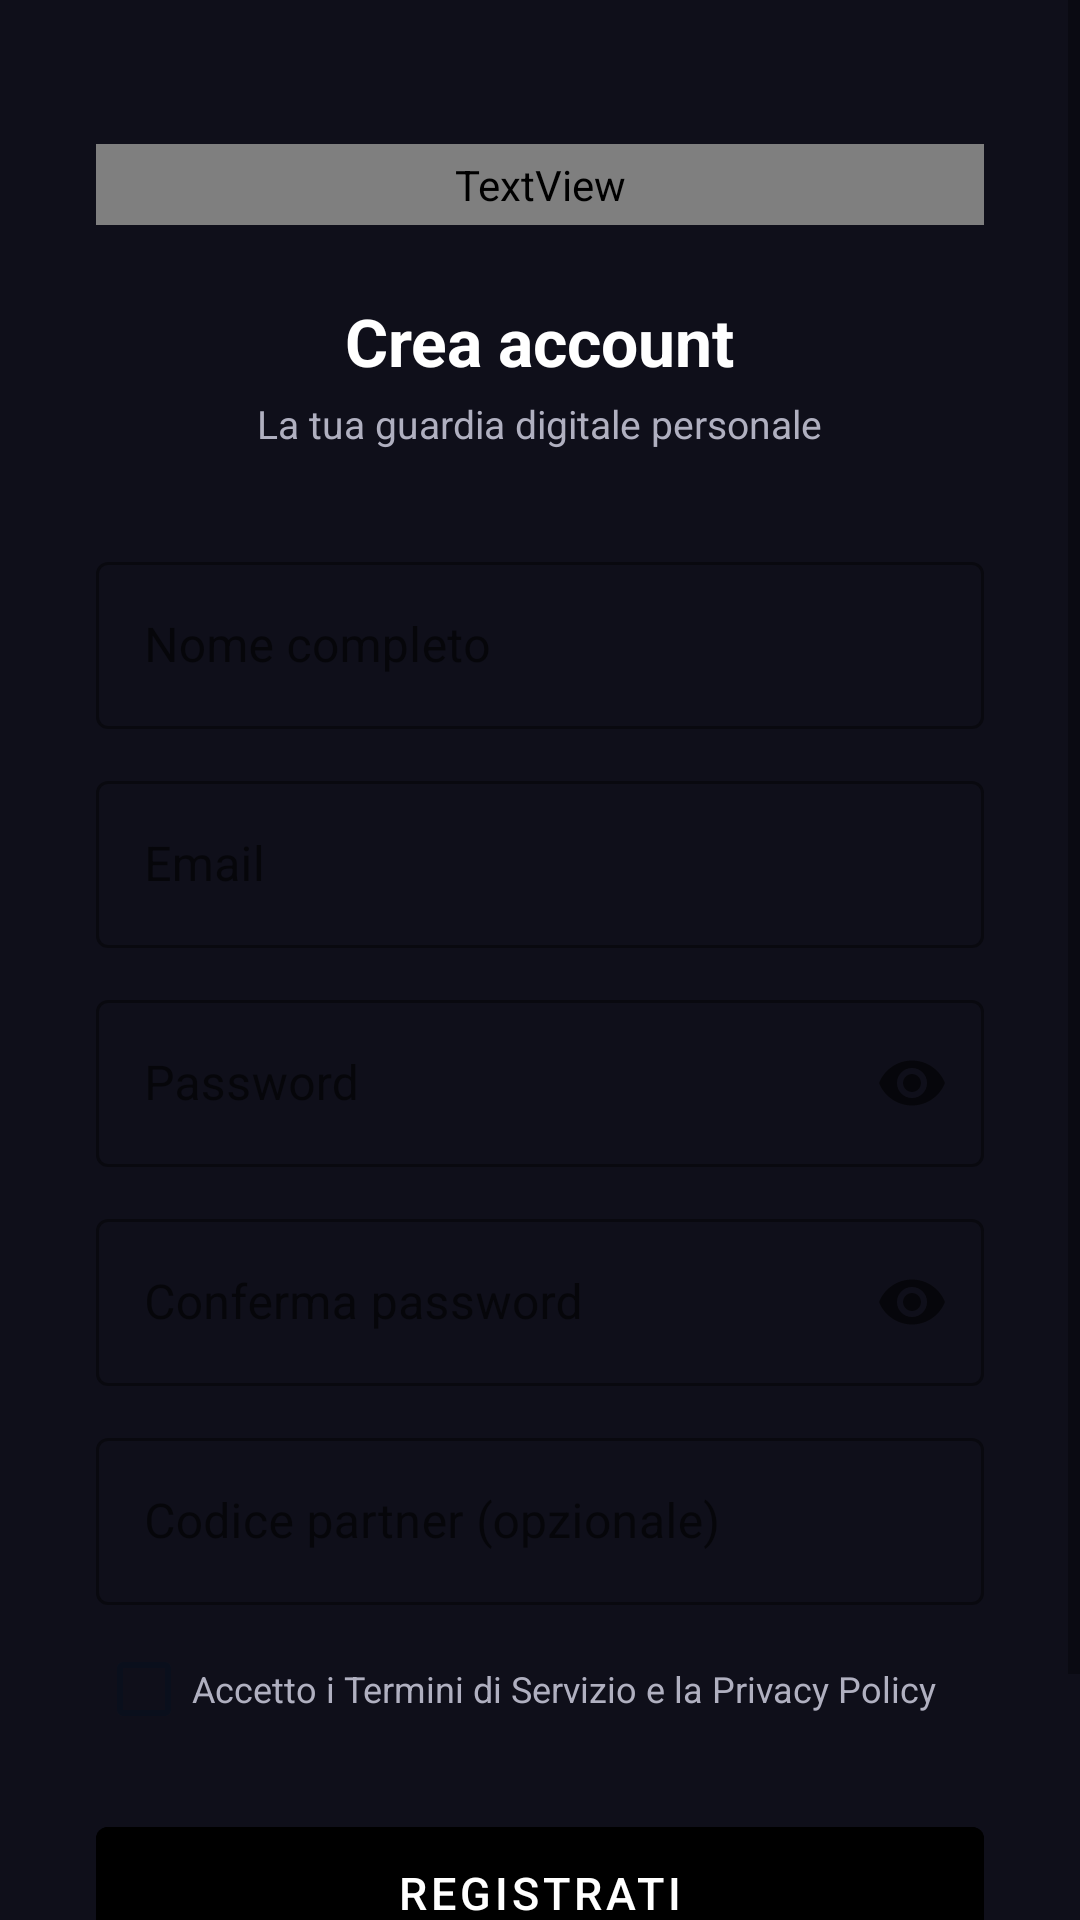

Write the Android layout XML for this screen, with the resource values it uses.
<!-- AndroidManifest.xml: application theme Theme.CybenGuard -->
<!-- res/layout/activity_register.xml -->
<?xml version="1.0" encoding="utf-8"?>
<androidx.coordinatorlayout.widget.CoordinatorLayout xmlns:android="http://schemas.android.com/apk/res/android"
    xmlns:app="http://schemas.android.com/apk/res-auto"
    android:layout_width="match_parent"
    android:layout_height="match_parent"
    android:background="@color/background_dark">

    <ScrollView
        android:layout_width="match_parent"
        android:layout_height="match_parent"
        android:fillViewport="true">

        <LinearLayout
            android:layout_width="match_parent"
            android:layout_height="wrap_content"
            android:orientation="vertical"
            android:gravity="center_horizontal"
            android:padding="32dp">

            <TextView
                android:id="@+id/btnBack"
                android:layout_width="match_parent"
                android:layout_height="wrap_content"
                android:text="&#8592; Indietro"
                android:textColor="@color/accent_orange"
                android:textSize="14sp"
                android:padding="4dp"
                android:layout_marginTop="16dp"
                android:layout_marginBottom="24dp"
                android:gravity="start" />

            <TextView
                android:layout_width="wrap_content"
                android:layout_height="wrap_content"
                android:text="@string/create_account"
                android:textSize="22sp"
                android:textStyle="bold"
                android:textColor="@color/text_primary"
                android:layout_marginBottom="4dp" />

            <TextView
                android:layout_width="wrap_content"
                android:layout_height="wrap_content"
                android:text="@string/app_subtitle"
                android:textSize="13sp"
                android:textColor="@color/text_secondary"
                android:layout_marginBottom="32dp" />

            <com.google.android.material.textfield.TextInputLayout
                android:layout_width="match_parent"
                android:layout_height="wrap_content"
                android:layout_marginBottom="12dp"
                app:boxStrokeColor="@color/accent_orange"
                style="@style/Widget.MaterialComponents.TextInputLayout.OutlinedBox">

                <com.google.android.material.textfield.TextInputEditText
                    android:id="@+id/etName"
                    android:layout_width="match_parent"
                    android:layout_height="wrap_content"
                    android:hint="@string/hint_name"
                    android:inputType="textPersonName|textCapWords"
                    android:textColor="@color/text_primary"
                    android:textColorHint="@color/text_secondary" />
            </com.google.android.material.textfield.TextInputLayout>

            <com.google.android.material.textfield.TextInputLayout
                android:layout_width="match_parent"
                android:layout_height="wrap_content"
                android:layout_marginBottom="12dp"
                app:boxStrokeColor="@color/accent_orange"
                style="@style/Widget.MaterialComponents.TextInputLayout.OutlinedBox">

                <com.google.android.material.textfield.TextInputEditText
                    android:id="@+id/etEmail"
                    android:layout_width="match_parent"
                    android:layout_height="wrap_content"
                    android:hint="@string/hint_email"
                    android:inputType="textEmailAddress"
                    android:textColor="@color/text_primary"
                    android:textColorHint="@color/text_secondary" />
            </com.google.android.material.textfield.TextInputLayout>

            <com.google.android.material.textfield.TextInputLayout
                android:layout_width="match_parent"
                android:layout_height="wrap_content"
                android:layout_marginBottom="12dp"
                app:boxStrokeColor="@color/accent_orange"
                app:endIconMode="password_toggle"
                style="@style/Widget.MaterialComponents.TextInputLayout.OutlinedBox">

                <com.google.android.material.textfield.TextInputEditText
                    android:id="@+id/etPassword"
                    android:layout_width="match_parent"
                    android:layout_height="wrap_content"
                    android:hint="@string/hint_password"
                    android:inputType="textPassword"
                    android:textColor="@color/text_primary"
                    android:textColorHint="@color/text_secondary" />
            </com.google.android.material.textfield.TextInputLayout>

            <com.google.android.material.textfield.TextInputLayout
                android:layout_width="match_parent"
                android:layout_height="wrap_content"
                android:layout_marginBottom="12dp"
                app:boxStrokeColor="@color/accent_orange"
                app:endIconMode="password_toggle"
                style="@style/Widget.MaterialComponents.TextInputLayout.OutlinedBox">

                <com.google.android.material.textfield.TextInputEditText
                    android:id="@+id/etConfirmPassword"
                    android:layout_width="match_parent"
                    android:layout_height="wrap_content"
                    android:hint="@string/hint_confirm_password"
                    android:inputType="textPassword"
                    android:textColor="@color/text_primary"
                    android:textColorHint="@color/text_secondary" />
            </com.google.android.material.textfield.TextInputLayout>

            <com.google.android.material.textfield.TextInputLayout
                android:layout_width="match_parent"
                android:layout_height="wrap_content"
                android:layout_marginBottom="4dp"
                app:boxStrokeColor="@color/accent_orange"
                style="@style/Widget.MaterialComponents.TextInputLayout.OutlinedBox">

                <com.google.android.material.textfield.TextInputEditText
                    android:id="@+id/etPartnerCode"
                    android:layout_width="match_parent"
                    android:layout_height="wrap_content"
                    android:hint="@string/hint_partner_code"
                    android:inputType="textCapCharacters"
                    android:textColor="@color/text_primary"
                    android:textColorHint="@color/text_secondary" />
            </com.google.android.material.textfield.TextInputLayout>

            <TextView
                android:id="@+id/tvPartnerCodeHint"
                android:layout_width="match_parent"
                android:layout_height="wrap_content"
                android:text="@string/partner_code_hint"
                android:textColor="@color/accent_orange"
                android:textSize="12sp"
                android:paddingStart="4dp"
                android:paddingEnd="4dp"
                android:layout_marginBottom="16dp"
                android:visibility="gone" />

            <CheckBox
                android:id="@+id/cbTerms"
                android:layout_width="match_parent"
                android:layout_height="wrap_content"
                android:text="@string/terms_accept"
                android:textColor="@color/text_secondary"
                android:textSize="12sp"
                android:layout_marginBottom="16dp"
                android:buttonTint="@color/accent_orange" />

            <Button
                android:id="@+id/btnRegistrati"
                android:layout_width="match_parent"
                android:layout_height="56dp"
                android:layout_marginBottom="16dp"
                android:text="@string/btn_registrati"
                android:textAllCaps="true"
                android:textSize="15sp"
                android:backgroundTint="@color/accent_orange" />

            <ProgressBar
                android:id="@+id/progressBar"
                android:layout_width="wrap_content"
                android:layout_height="wrap_content"
                android:layout_marginBottom="16dp"
                android:visibility="gone" />

            <LinearLayout
                android:layout_width="wrap_content"
                android:layout_height="wrap_content"
                android:orientation="horizontal"
                android:gravity="center">

                <TextView
                    android:layout_width="wrap_content"
                    android:layout_height="wrap_content"
                    android:text="@string/already_account"
                    android:textColor="@color/text_secondary"
                    android:textSize="13sp" />

                <TextView
                    android:id="@+id/tvLogin"
                    android:layout_width="wrap_content"
                    android:layout_height="wrap_content"
                    android:text="@string/login"
                    android:textColor="@color/accent_orange"
                    android:textSize="13sp"
                    android:textStyle="bold"
                    android:padding="4dp" />
            </LinearLayout>

        </LinearLayout>
    </ScrollView>
</androidx.coordinatorlayout.widget.CoordinatorLayout>
<!-- resources referenced by this layout -->
<resources>
  <color name="background_dark">#0F0F1A</color>
  <color name="text_primary">#FFFFFF</color>
  <color name="text_secondary">#B0B0C0</color>
  <string name="already_account">Hai già un account? </string>
  <string name="app_subtitle">La tua guardia digitale personale</string>
  <string name="btn_registrati">REGISTRATI</string>
  <string name="create_account">Crea account</string>
  <string name="hint_confirm_password">Conferma password</string>
  <string name="hint_email">Email</string>
  <string name="hint_name">Nome completo</string>
  <string name="hint_partner_code">Codice partner (opzionale)</string>
  <string name="hint_password">Password</string>
  <string name="login">Accedi</string>
  <string name="partner_code_hint">Il codice partner verrà applicato al momento della registrazione</string>
  <string name="terms_accept">Accetto i Termini di Servizio e la Privacy Policy</string>
  <style name="Theme.CybenGuard" parent="Theme.MaterialComponents.DayNight.NoActionBar">
          <item name="colorPrimary">@color/cyben_orange</item>
          <item name="colorPrimaryVariant">@color/cyben_dark</item>
          <item name="colorOnPrimary">@color/text_primary</item>
          <item name="colorSurface">@color/cyben_surface</item>
          <item name="android:windowBackground">@color/cyben_dark</item>
          <item name="android:statusBarColor">@color/cyben_dark</item>
          <item name="android:navigationBarColor">@color/cyben_dark</item>
      </style>
  <color name="cyben_orange">#FF6B35</color>
  <color name="cyben_dark">#1A1A2E</color>
  <color name="cyben_surface">#16213E</color>
</resources>
